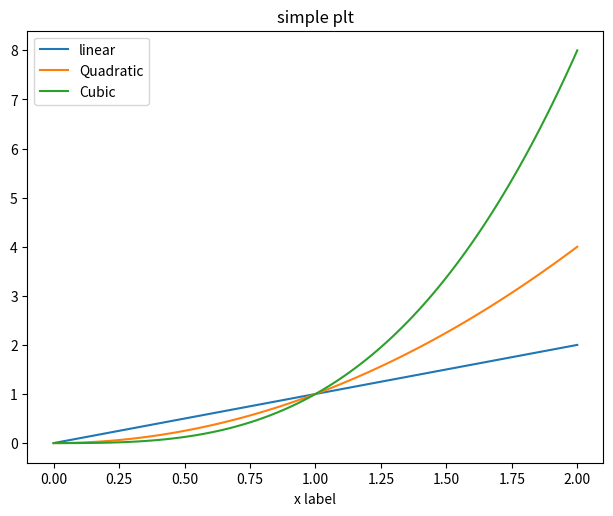

Python code for this plot:
# -*- coding: utf-8 -*-
"""
Created on Tue Jun 28 23:31:41 2022

@author: KIIT
"""

import matplotlib.pyplot as plt
import numpy as np
x=np.linspace(0,2,100)
fig=plt.figure()
ax=fig.add_axes([.7,.7,.9,.9])
ax.plot(x,x,label='linear')
ax.plot(x,x**2,label='Quadratic')
ax.plot(x,x**3,label='Cubic')
ax.set_xlabel('x label')
ax.set_title('simple plt')
ax.legend()
fig.show()
              
                     